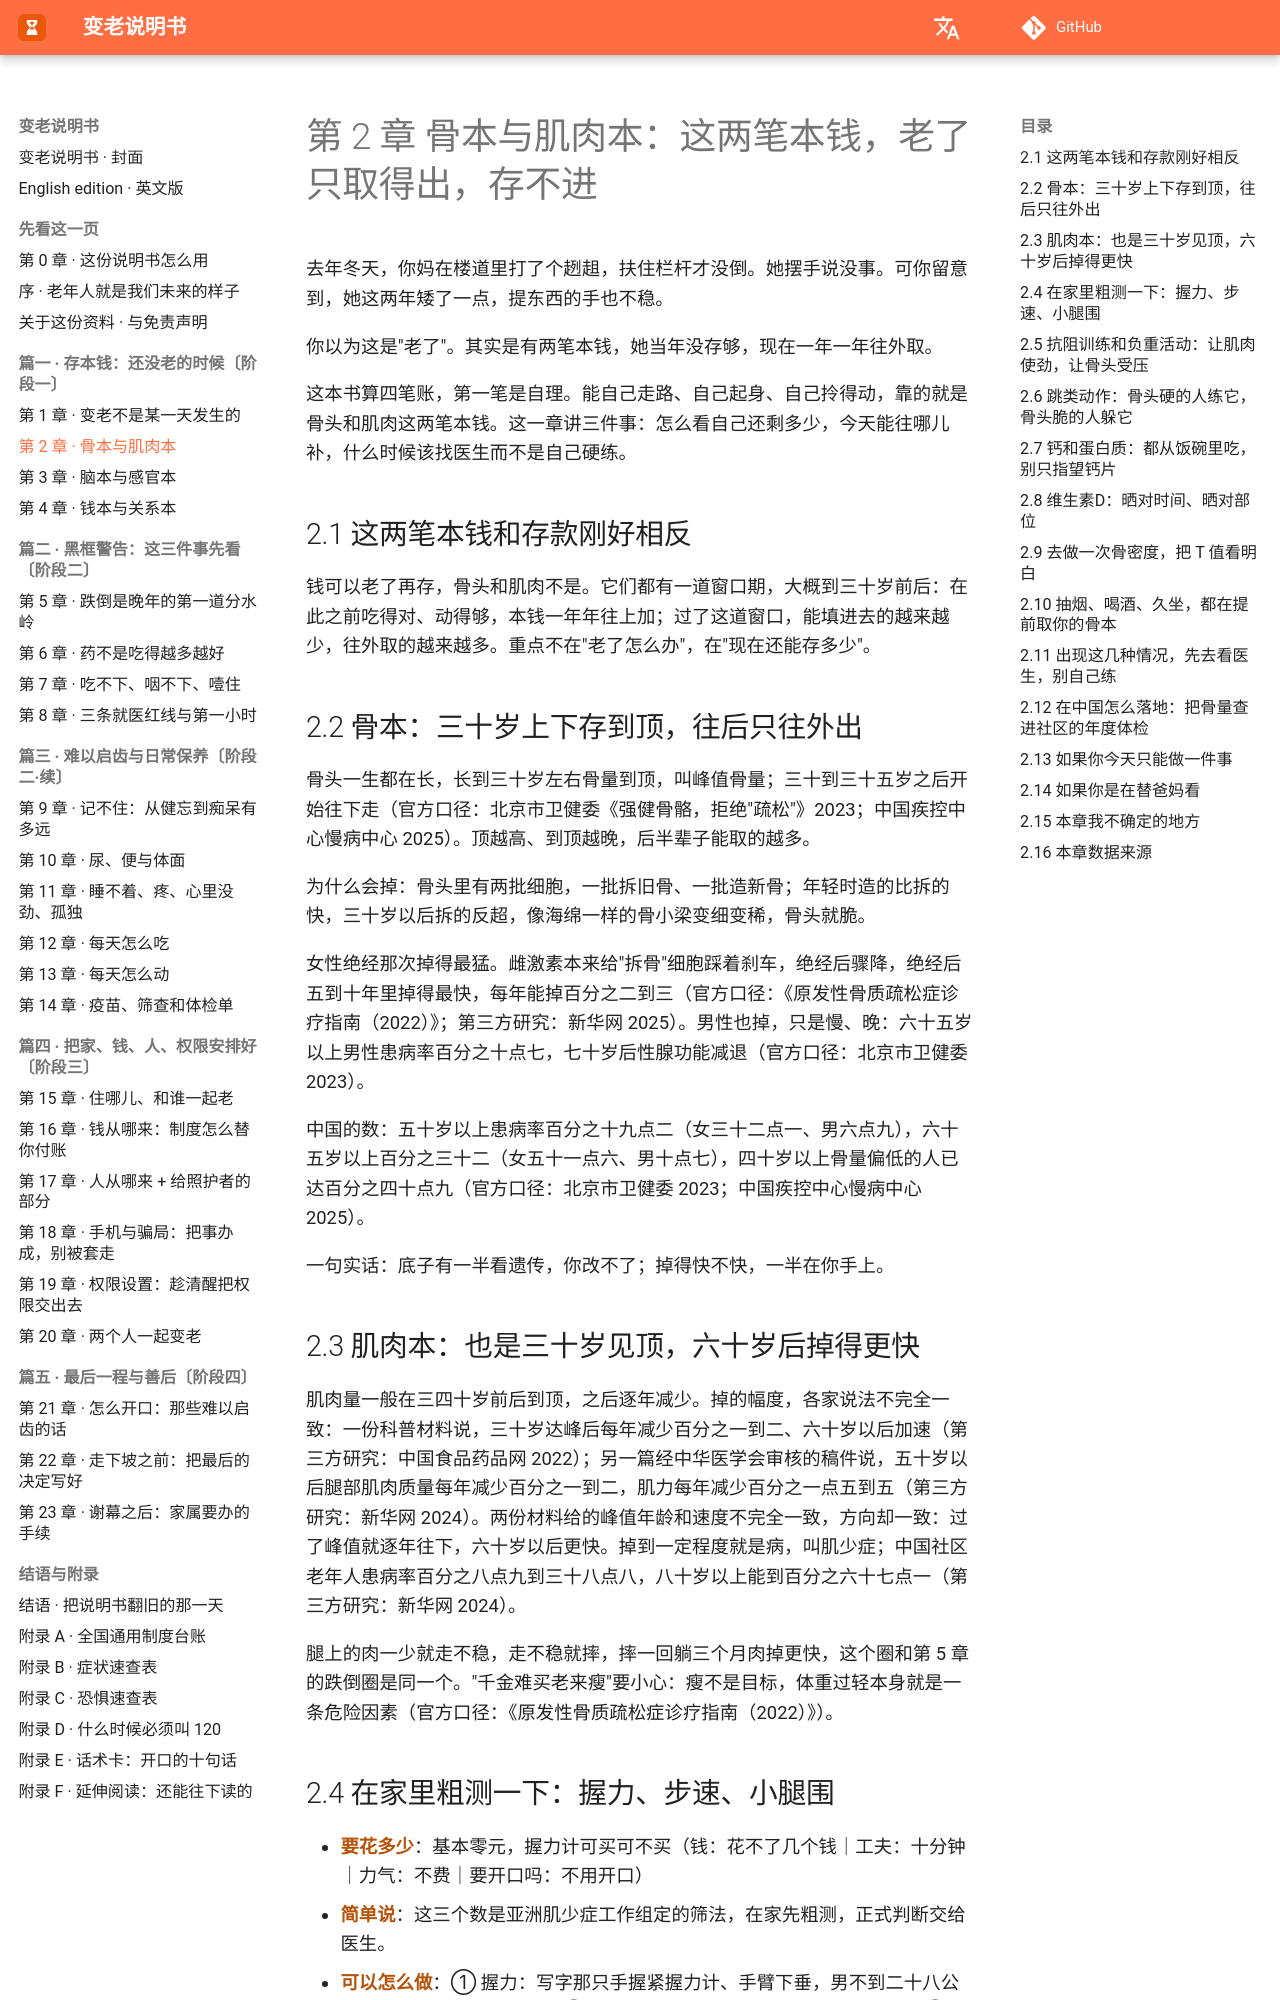

repository: Jweokk/aging-manual-book · page: 02-第2章-骨本与肌肉本/index.html · generator: mkdocs

# 第 2 章 骨本与肌肉本：这两笔本钱，老了只取得出，存不进

去年冬天，你妈在楼道里打了个趔趄，扶住栏杆才没倒。她摆手说没事。可你留意到，她这两年矮了一点，提东西的手也不稳。

你以为这是"老了"。其实是有两笔本钱，她当年没存够，现在一年一年往外取。

这本书算四笔账，第一笔是自理。能自己走路、自己起身、自己拎得动，靠的就是骨头和肌肉这两笔本钱。这一章讲三件事：怎么看自己还剩多少，今天能往哪儿补，什么时候该找医生而不是自己硬练。

## 2.1 这两笔本钱和存款刚好相反

钱可以老了再存，骨头和肌肉不是。它们都有一道窗口期，大概到三十岁前后：在此之前吃得对、动得够，本钱一年年往上加；过了这道窗口，能填进去的越来越少，往外取的越来越多。重点不在"老了怎么办"，在"现在还能存多少"。

## 2.2 骨本：三十岁上下存到顶，往后只往外出

骨头一生都在长，长到三十岁左右骨量到顶，叫峰值骨量；三十到三十五岁之后开始往下走（官方口径：北京市卫健委《强健骨骼，拒绝"疏松"》2023；中国疾控中心慢病中心 2025）。顶越高、到顶越晚，后半辈子能取的越多。

为什么会掉：骨头里有两批细胞，一批拆旧骨、一批造新骨；年轻时造的比拆的快，三十岁以后拆的反超，像海绵一样的骨小梁变细变稀，骨头就脆。

女性绝经那次掉得最猛。雌激素本来给"拆骨"细胞踩着刹车，绝经后骤降，绝经后五到十年里掉得最快，每年能掉百分之二到三（官方口径：《原发性骨质疏松症诊疗指南（2022）》；第三方研究：新华网 2025）。男性也掉，只是慢、晚：六十五岁以上男性患病率百分之十点七，七十岁后性腺功能减退（官方口径：北京市卫健委 2023）。

中国的数：五十岁以上患病率百分之十九点二（女三十二点一、男六点九），六十五岁以上百分之三十二（女五十一点六、男十点七），四十岁以上骨量偏低的人已达百分之四十点九（官方口径：北京市卫健委 2023；中国疾控中心慢病中心 2025）。

一句实话：底子有一半看遗传，你改不了；掉得快不快，一半在你手上。

## 2.3 肌肉本：也是三十岁见顶，六十岁后掉得更快

肌肉量一般在三四十岁前后到顶，之后逐年减少。掉的幅度，各家说法不完全一致：一份科普材料说，三十岁达峰后每年减少百分之一到二、六十岁以后加速（第三方研究：中国食品药品网 2022）；另一篇经中华医学会审核的稿件说，五十岁以后腿部肌肉质量每年减少百分之一到二，肌力每年减少百分之一点五到五（第三方研究：新华网 2024）。两份材料给的峰值年龄和速度不完全一致，方向却一致：过了峰值就逐年往下，六十岁以后更快。掉到一定程度就是病，叫肌少症；中国社区老年人患病率百分之八点九到三十八点八，八十岁以上能到百分之六十七点一（第三方研究：新华网 2024）。

腿上的肉一少就走不稳，走不稳就摔，摔一回躺三个月肉掉更快，这个圈和第 5 章的跌倒圈是同一个。"千金难买老来瘦"要小心：瘦不是目标，体重过轻本身就是一条危险因素（官方口径：《原发性骨质疏松症诊疗指南（2022）》）。
